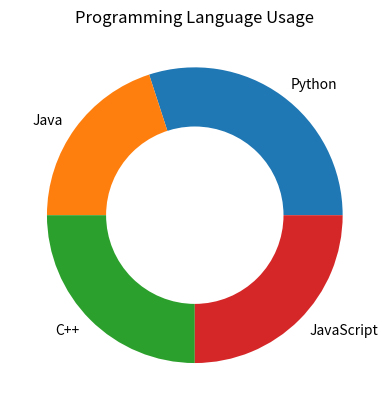

The script that saved this image:
import matplotlib.pyplot as plt

sizes = [30, 20, 25, 25]
labels = ["Python", "Java", "C++", "JavaScript"]

fig, ax = plt.subplots()

wedges, texts = ax.pie(sizes, labels=labels)

centre_circle = plt.Circle((0, 0), 0.60, fc="white")
fig.gca().add_artist(centre_circle)

plt.title("Programming Language Usage")
plt.show()
